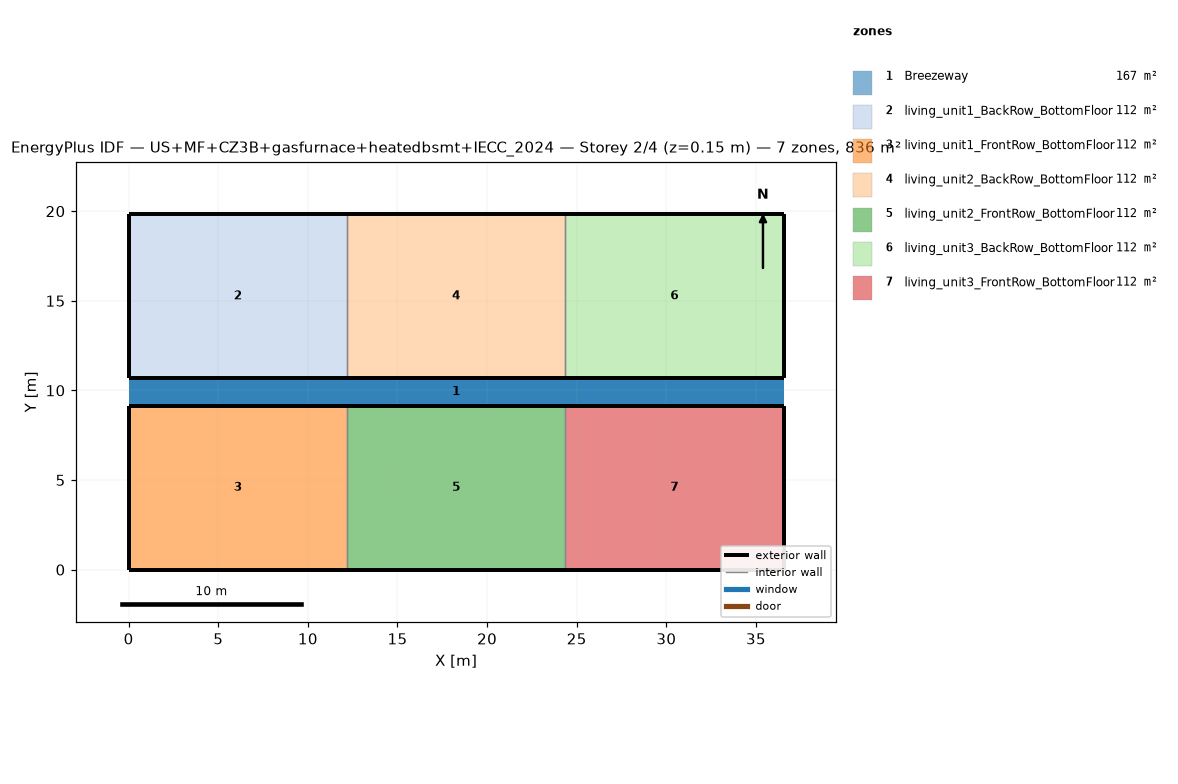
=== STOREY PLAN SPEC (per zone: floor XY polygon, exterior-wall plan segments, windows/doors) ===
zone 1: Breezeway  (167.0 m²)
  floor: (36.54, 9.16) (0.00, 9.16) (0.00, 10.68) (36.54, 10.68)
  floor: (36.54, 9.16) (0.00, 9.16) (0.00, 10.68) (36.54, 10.68)
  floor: (36.54, 9.16) (0.00, 9.16) (0.00, 10.68) (36.54, 10.68)
zone 2: living_unit1_BackRow_BottomFloor  (111.5 m²)
  floor: (12.18, 10.68) (0.00, 10.68) (0.00, 19.84) (12.18, 19.84)
  exterior wall: (0.00, 10.68) – (12.18, 10.68)  [12.2 m]
  exterior wall: (12.18, 19.84) – (0.00, 19.84)  [12.2 m]
  exterior wall: (0.00, 19.84) – (0.00, 10.68)  [9.2 m]
  interior walls: 1
zone 3: living_unit1_FrontRow_BottomFloor  (111.5 m²)
  floor: (12.18, 0.00) (0.00, 0.00) (0.00, 9.16) (12.18, 9.16)
  exterior wall: (0.00, 0.00) – (12.18, 0.00)  [12.2 m]
  exterior wall: (12.18, 9.16) – (0.00, 9.16)  [12.2 m]
  exterior wall: (0.00, 9.16) – (0.00, 0.00)  [9.2 m]
  interior walls: 1
zone 4: living_unit2_BackRow_BottomFloor  (111.5 m²)
  floor: (24.36, 10.68) (12.18, 10.68) (12.18, 19.84) (24.36, 19.84)
  exterior wall: (12.18, 10.68) – (24.36, 10.68)  [12.2 m]
  exterior wall: (24.36, 19.84) – (12.18, 19.84)  [12.2 m]
  interior walls: 2
zone 5: living_unit2_FrontRow_BottomFloor  (111.5 m²)
  floor: (24.36, 0.00) (12.18, 0.00) (12.18, 9.16) (24.36, 9.16)
  exterior wall: (12.18, 0.00) – (24.36, 0.00)  [12.2 m]
  exterior wall: (24.36, 9.16) – (12.18, 9.16)  [12.2 m]
  interior walls: 2
zone 6: living_unit3_BackRow_BottomFloor  (111.5 m²)
  floor: (36.54, 10.68) (24.36, 10.68) (24.36, 19.84) (36.54, 19.84)
  exterior wall: (24.36, 10.68) – (36.54, 10.68)  [12.2 m]
  exterior wall: (36.54, 10.68) – (36.54, 19.84)  [9.2 m]
  exterior wall: (36.54, 19.84) – (24.36, 19.84)  [12.2 m]
  interior walls: 1
zone 7: living_unit3_FrontRow_BottomFloor  (111.5 m²)
  floor: (36.54, 0.00) (24.36, 0.00) (24.36, 9.16) (36.54, 9.16)
  exterior wall: (24.36, 0.00) – (36.54, 0.00)  [12.2 m]
  exterior wall: (36.54, 0.00) – (36.54, 9.16)  [9.2 m]
  exterior wall: (36.54, 9.16) – (24.36, 9.16)  [12.2 m]
  interior walls: 1

=== DERIVED (storey summary) ===
Building: US+MF+CZ3B+gasfurnace+heatedbsmt+IECC_2024
Storey: 2 of 4  (floor level z = 0.15 m)
Storey gross floor area: 836.2 m²
Zones on this storey: 7
  - Breezeway: floor 167.0 m²
  - living_unit1_BackRow_BottomFloor: floor 111.5 m²; exterior wall 33.5 m (86.9 m²); WWR 0.0%
  - living_unit1_FrontRow_BottomFloor: floor 111.5 m²; exterior wall 33.5 m (86.9 m²); WWR 0.0%
  - living_unit2_BackRow_BottomFloor: floor 111.5 m²; exterior wall 24.4 m (63.1 m²); WWR 0.0%
  - living_unit2_FrontRow_BottomFloor: floor 111.5 m²; exterior wall 24.4 m (63.1 m²); WWR 0.0%
  - living_unit3_BackRow_BottomFloor: floor 111.5 m²; exterior wall 33.5 m (86.9 m²); WWR 0.0%
  - living_unit3_FrontRow_BottomFloor: floor 111.5 m²; exterior wall 33.5 m (86.9 m²); WWR 0.0%
Zone adjacency (shared interzone walls):
  - living_unit1_BackRow_BottomFloor ↔ living_unit2_BackRow_BottomFloor
  - living_unit1_FrontRow_BottomFloor ↔ living_unit2_FrontRow_BottomFloor
  - living_unit2_BackRow_BottomFloor ↔ living_unit3_BackRow_BottomFloor
  - living_unit2_FrontRow_BottomFloor ↔ living_unit3_FrontRow_BottomFloor